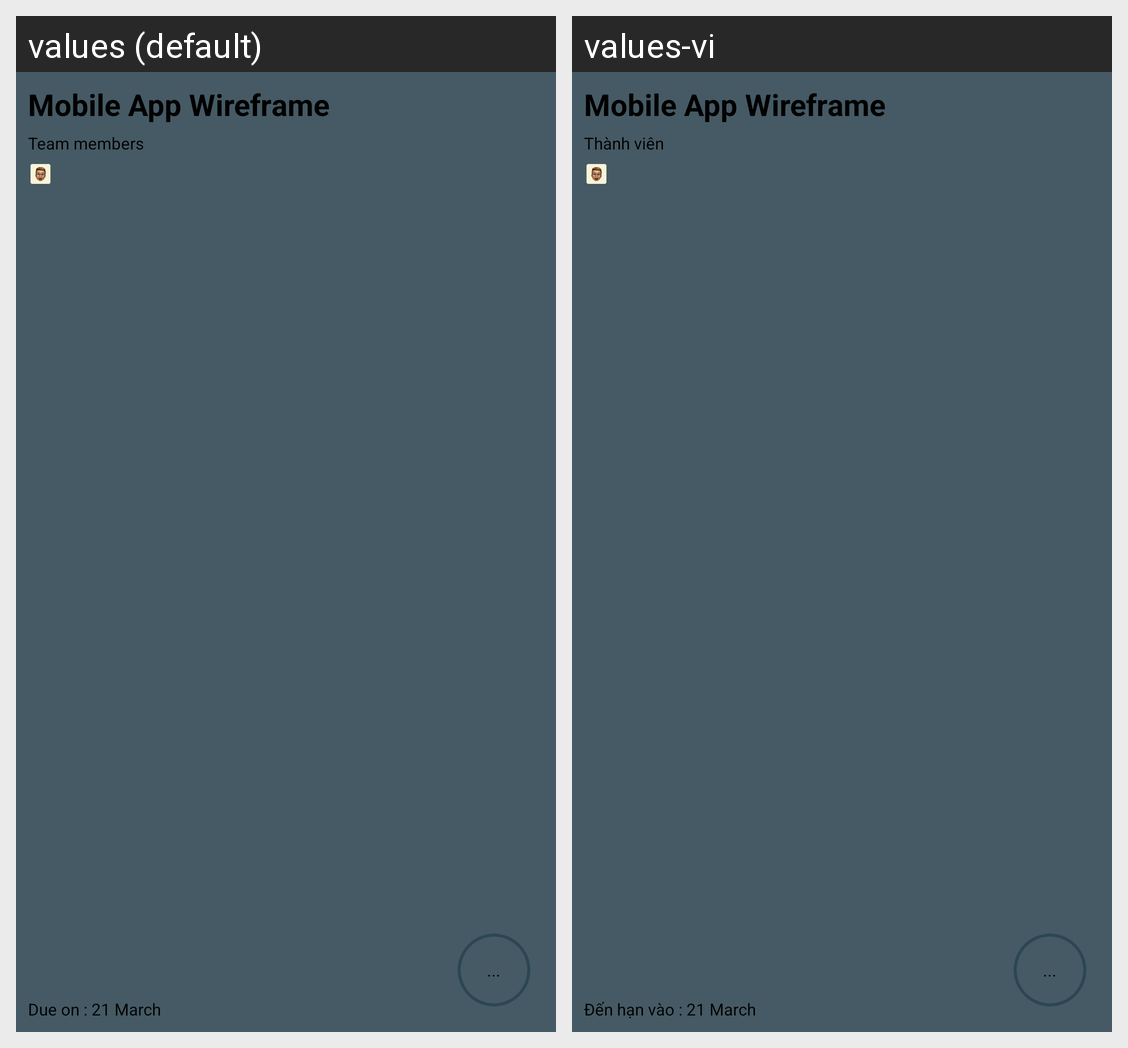

Translations of the strings shown on this Android screen, per locale in the grid:
Android screen res/layout/card_on_going_project.xml rendered under 2 locales, left to right: values (default), values-vi. Device: Nexus 5 (rendered at 1080×1920; each locale shown at half size, 540×960, under a caption strip naming it); theme Theme.DayTaskAndroid.
Strings drawn on this screen, with the default value and each locale's value (text and hints the layout hard-codes, and strings that could not be matched under every locale, appear in the picture but are not listed):

home_team_members
  values: Team members
  values-vi: Thành viên

home_due_on
  values: Due on
  values-vi: Đến hạn vào

app_three_dot
  values: ...
  values-vi: ...
